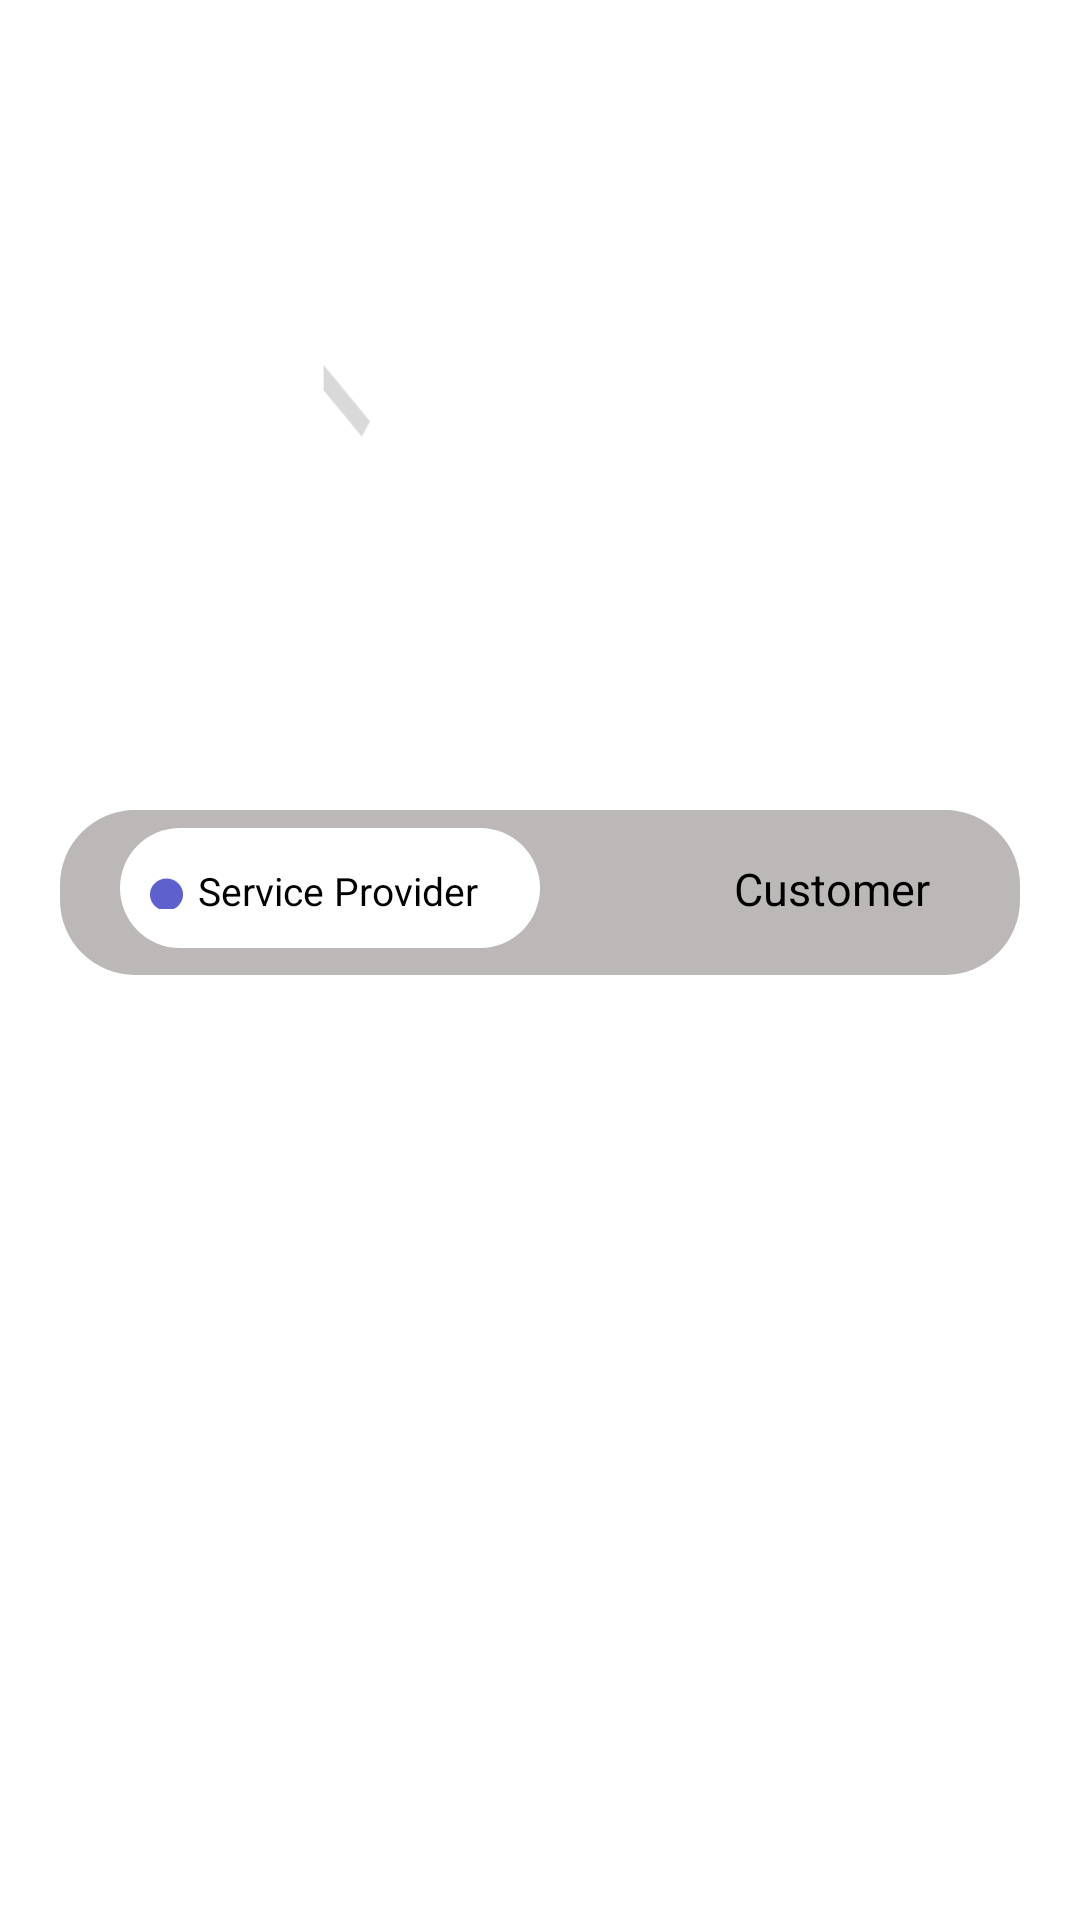

Write the Android layout XML for this screen, with the resource values it uses.
<!-- AndroidManifest.xml: application theme Base.Theme.Handiwork -->
<!-- res/layout/activity_login.xml -->
<?xml version="1.0" encoding="utf-8"?>
<LinearLayout xmlns:android="http://schemas.android.com/apk/res/android"
    xmlns:app="http://schemas.android.com/apk/res-auto"
    xmlns:tools="http://schemas.android.com/tools"
    android:layout_width="match_parent"
    android:orientation="vertical"
    android:layout_height="match_parent"
    android:background="@color/white"
    tools:context=".login.LoginActivity">

    <ScrollView
        android:layout_width="match_parent"
        android:layout_height="match_parent">

        <LinearLayout
            android:layout_width="match_parent"
            android:layout_height="match_parent"
            android:orientation="vertical">


            <LinearLayout
                android:layout_width="match_parent"
                android:layout_height="250dp"
                android:background="@drawable/img"
                android:orientation="vertical">



                <ImageView
                    android:layout_width="270dp"
                    android:layout_height="65dp"
                    android:layout_gravity="center"
                    android:layout_marginTop="90dp"
                    android:background="@drawable/handiwork_logo_white"/>



            </LinearLayout>

            <RelativeLayout
                android:layout_width="match_parent"
                android:layout_height="wrap_content"
                android:layout_marginLeft="20dp"
                android:layout_marginRight="20dp">

                <LinearLayout
                    android:layout_width="match_parent"
                    android:layout_height="55dp"
                    android:background="@drawable/service_provider_shape"
                    android:layout_marginTop="20dp"
                    android:orientation="horizontal">

                    <TextView
                        android:id="@+id/tv_service_provider_active"
                        android:layout_width="wrap_content"
                        android:layout_height="wrap_content"
                        android:textSize="15sp"
                        android:layout_marginLeft="30dp"
                        android:textColor="@color/black"
                        android:layout_marginTop="16dp"
                        android:text="Service Provider"/>

                    <View
                        android:layout_width="0dp"
                        android:layout_height="wrap_content"
                        android:layout_weight="1"/>

                    <TextView
                        android:id="@+id/tv_customer_active"
                        android:layout_width="wrap_content"
                        android:layout_height="wrap_content"
                        android:textSize="15sp"
                        android:textColor="@color/black"
                        android:layout_marginRight="30dp"
                        android:layout_marginTop="16dp"
                        android:text="Customer"/>



                </LinearLayout>



                <LinearLayout
                    android:layout_width="match_parent"
                    android:layout_height="wrap_content"
                    android:layout_marginTop="26dp"
                    android:orientation="horizontal">

                    <LinearLayout
                        android:id="@+id/layout_service_provider"
                        android:layout_width="0dp"
                        android:layout_height="40dp"
                        android:layout_marginLeft="20dp"
                        android:layout_weight="1"
                        android:orientation="horizontal"
                        android:background="@drawable/white_selector_background">

                        <ImageView
                            android:layout_width="11dp"
                            android:layout_height="11dp"
                            android:layout_marginTop="16dp"
                            android:layout_marginStart="10dp"
                            android:background="@drawable/ellipse"/>


                        <TextView
                            android:layout_width="wrap_content"
                            android:layout_height="wrap_content"
                            android:textSize="13sp"
                            android:textColor="@color/black"
                            android:text="Service Provider"
                            android:layout_marginTop="12dp"
                            android:layout_marginLeft="5dp" />

                    </LinearLayout>

                    <LinearLayout
                        android:id="@+id/layout_customer"
                        android:visibility="invisible"
                        android:layout_width="0dp"
                        android:layout_height="40dp"
                        android:layout_weight="1"
                        android:layout_marginRight="20dp"
                        android:orientation="horizontal"
                        android:background="@drawable/white_selector_background">


                        <View
                            android:layout_weight="1"
                            android:layout_width="0dp"
                            android:layout_height="10dp"/>


                        <TextView
                            android:layout_width="wrap_content"
                            android:layout_height="wrap_content"
                            android:layout_marginTop="12dp"
                            android:textColor="@color/black"
                            android:layout_marginRight="10dp"
                            android:textSize="15sp"
                            android:text="Customer" />

                        <ImageView
                            android:layout_width="10dp"
                            android:layout_height="11dp"
                            android:layout_marginTop="16dp"
                            android:layout_marginEnd="10dp"
                            android:background="@drawable/ellipse" />

                    </LinearLayout>

                </LinearLayout>

            </RelativeLayout>


            <FrameLayout
                android:layout_width="match_parent"
                android:layout_height="match_parent"
                android:id="@+id/fragment_container">

            </FrameLayout>





        </LinearLayout>

    </ScrollView>


</LinearLayout>
<!-- resources referenced by this layout -->
<resources>
  <color name="black">#FF000000</color>
  <color name="white">#FFFFFFFF</color>
  <!-- drawable ellipse: png bitmap (drawable, 592 bytes) -->
  <!-- drawable handiwork_logo_white: png bitmap (drawable, 11037 bytes) -->
  <!-- drawable service_provider_shape (drawable) -->
  <?xml version="1.0" encoding="utf-8"?>
  <shape xmlns:android="http://schemas.android.com/apk/res/android">
   <corners android:radius="25dp"/>
      <solid android:color="#BDB8B8"/>
  </shape>
  <!-- drawable white_selector_background (drawable) -->
  <?xml version="1.0" encoding="utf-8"?>
  <shape xmlns:android="http://schemas.android.com/apk/res/android">
   <corners android:radius="25dp"/>
      <solid android:color="#FFFFFF"/>
  </shape>
  <style name="Base.Theme.Handiwork" parent="Theme.MaterialComponents.Light.NoActionBar">
  
              <item name="colorPrimary">@color/secondary</item>
              <item name="colorPrimaryVariant">@color/white</item>
              <item name="colorOnPrimary">@color/white</item>
  
              <item name="colorOnBackground">@color/white</item>
              <item name="colorSurface">#FC4646</item>
              
              <item name="colorSecondary">@color/secondary</item>
              <item name="colorSecondaryVariant">@color/teal_700</item>
              <item name="colorOnSecondary">@color/black</item>
              
              <item name="android:statusBarColor">@color/white</item>
              <item name="android:windowLightStatusBar">true</item>
              
              
          </style>
  <color name="secondary">#212529</color>
  <color name="teal_700">#FF018786</color>
</resources>
